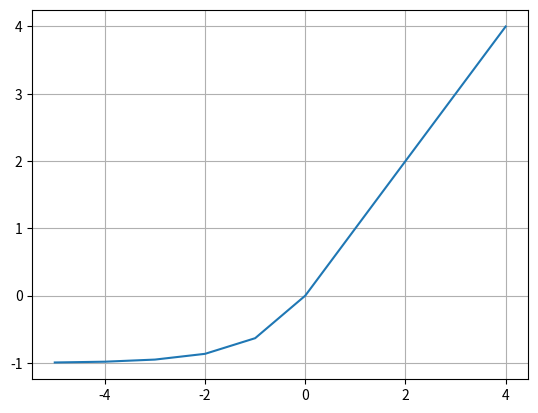

Write Python code to recreate this figure.
import numpy as np
import matplotlib.pyplot as plt

x = np.arange(-5, 5)

def elu(x, alpha=1.0):
    return np.where(x >= 0, x, alpha * (np.exp(x)-1))
#          np.where(조건, True 일때, False 일때)


y = elu(x)

plt.plot(x, y)
plt.grid()
plt.show()
